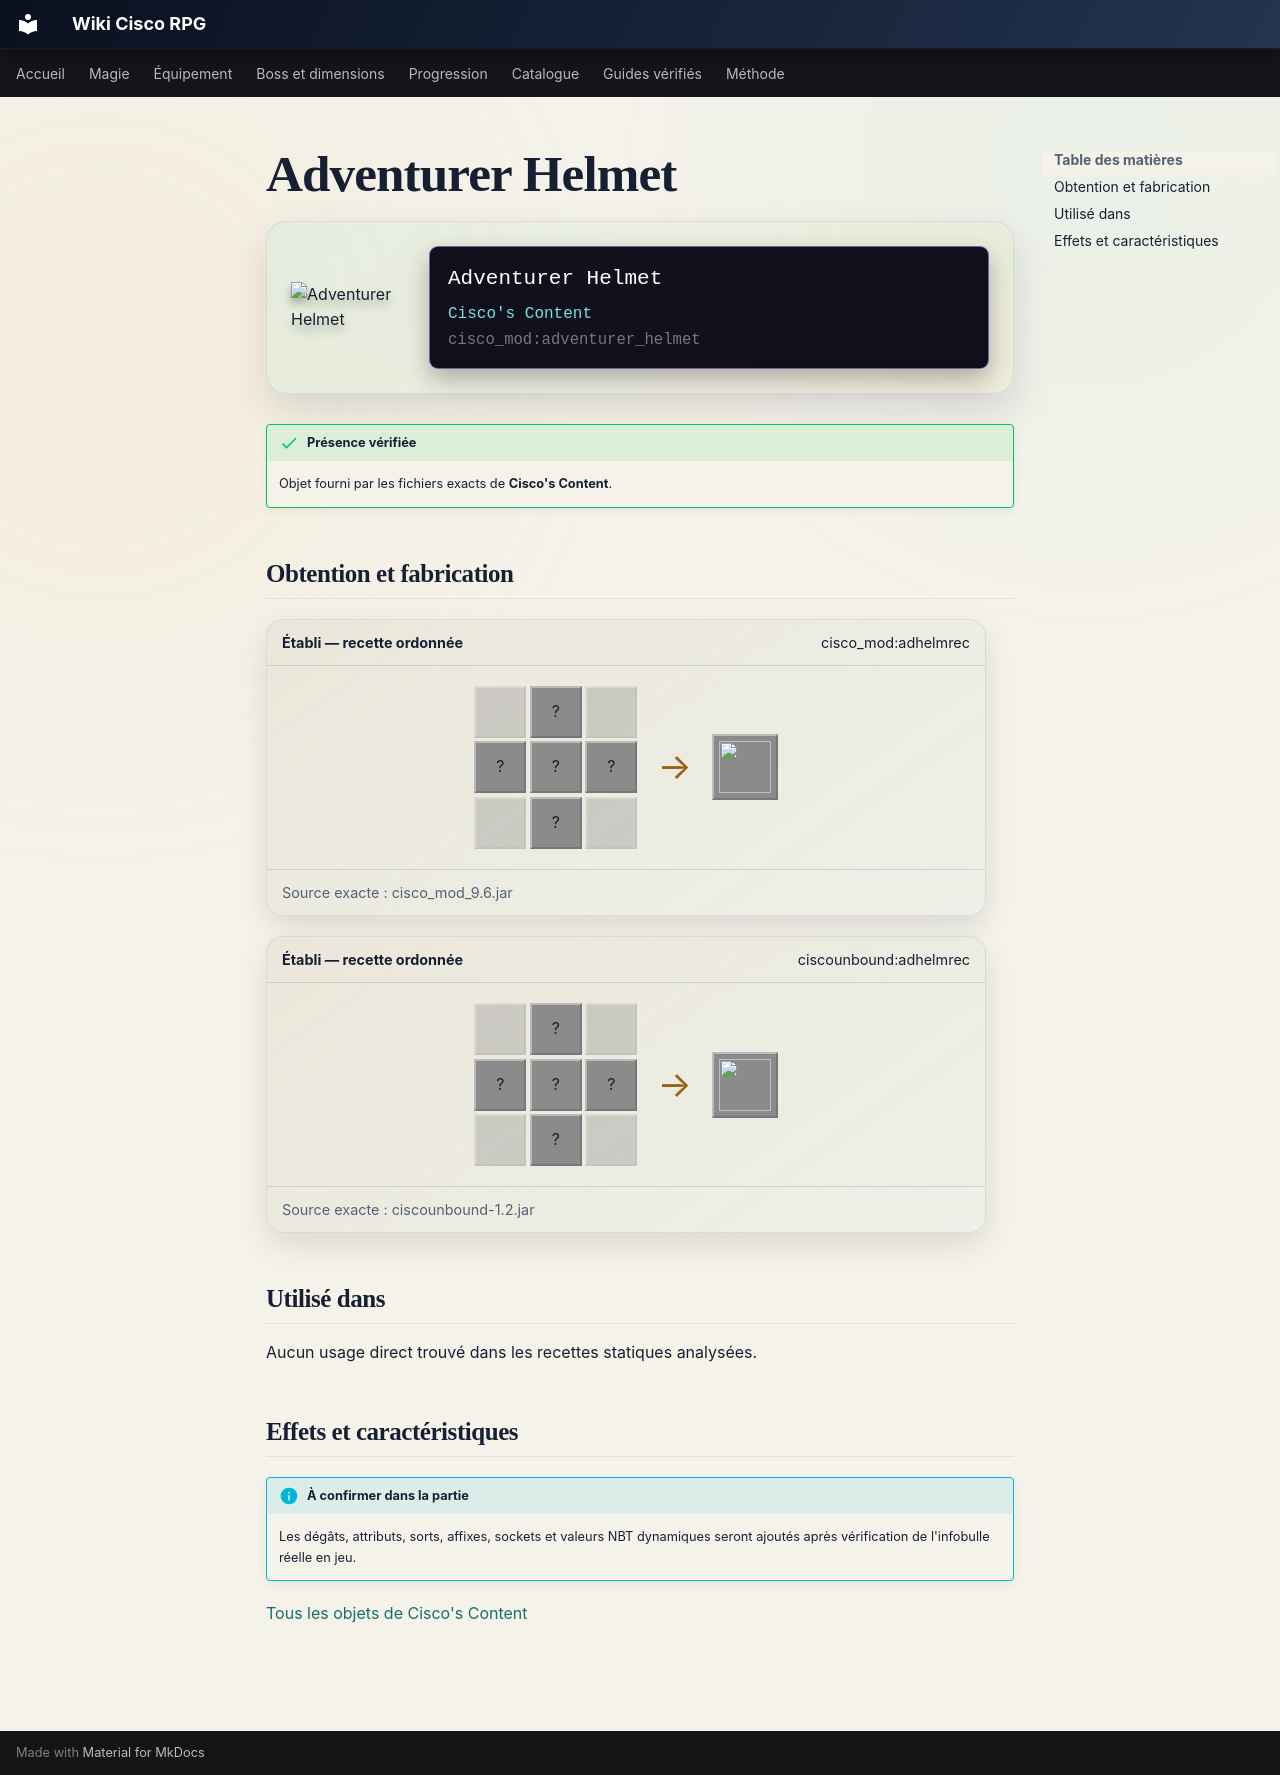

repository: Kloups-Dev/wiki-cisco-rpg · page: catalogue/objets/cisco_mod/adventurer_helmet/index.html · generator: mkdocs

# Adventurer Helmet

<div class="mc-item-showcase">
<img class="mc-item-icon" src="../../../../assets/generated/items/cisco_mod/adventurer_helmet.png" alt="Adventurer Helmet">
<div class="mc-tooltip-card">
<div class="mc-tooltip-card__name">Adventurer Helmet</div>
<div class="mc-tooltip-card__mod">Cisco&#x27;s Content</div>
<div class="mc-tooltip-card__id">cisco_mod:adventurer_helmet</div>
</div>
</div>

!!! success "Présence vérifiée"
    Objet fourni par les fichiers exacts de **Cisco's Content**.

## Obtention et fabrication

<div class="jei-recipe"><div class="jei-recipe__head"><strong>Établi — recette ordonnée</strong><span>cisco_mod:adhelmrec</span></div><div class="jei-recipe__body"><div class="jei-grid"><span class="jei-slot jei-slot--empty"></span><span class="jei-slot" title="Gold Ingot (minecraft:gold_ingot)">?</span><span class="jei-slot jei-slot--empty"></span><span class="jei-slot" title="Gold Ingot (minecraft:gold_ingot)">?</span><span class="jei-slot" title="Iron Helmet (minecraft:iron_helmet)">?</span><span class="jei-slot" title="Gold Ingot (minecraft:gold_ingot)">?</span><span class="jei-slot jei-slot--empty"></span><span class="jei-slot" title="Gold Ingot (minecraft:gold_ingot)">?</span><span class="jei-slot jei-slot--empty"></span></div><span class="jei-arrow">→</span><span class="jei-slot jei-slot--result"><img src="../../../../assets/generated/items/cisco_mod/adventurer_helmet.png" alt=""></span></div><div class="jei-recipe__source">Source exacte : cisco_mod_9.6.jar</div></div>
<div class="jei-recipe"><div class="jei-recipe__head"><strong>Établi — recette ordonnée</strong><span>ciscounbound:adhelmrec</span></div><div class="jei-recipe__body"><div class="jei-grid"><span class="jei-slot jei-slot--empty"></span><span class="jei-slot" title="Gold Ingot (minecraft:gold_ingot)">?</span><span class="jei-slot jei-slot--empty"></span><span class="jei-slot" title="Gold Ingot (minecraft:gold_ingot)">?</span><span class="jei-slot" title="Iron Helmet (minecraft:iron_helmet)">?</span><span class="jei-slot" title="Gold Ingot (minecraft:gold_ingot)">?</span><span class="jei-slot jei-slot--empty"></span><span class="jei-slot" title="Gold Ingot (minecraft:gold_ingot)">?</span><span class="jei-slot jei-slot--empty"></span></div><span class="jei-arrow">→</span><span class="jei-slot jei-slot--result"><img src="../../../../assets/generated/items/cisco_mod/adventurer_helmet.png" alt=""></span></div><div class="jei-recipe__source">Source exacte : ciscounbound-1.2.jar</div></div>

## Utilisé dans

Aucun usage direct trouvé dans les recettes statiques analysées.

## Effets et caractéristiques

!!! info "À confirmer dans la partie"
    Les dégâts, attributs, sorts, affixes, sockets et valeurs NBT dynamiques seront ajoutés après vérification de l'infobulle réelle en jeu.

[Tous les objets de Cisco's Content](../../../contenu/cisco-content.md)
